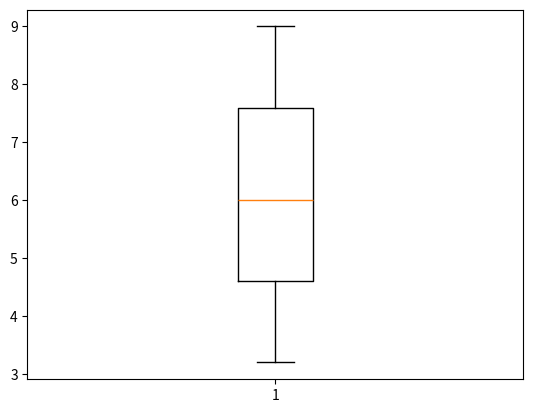
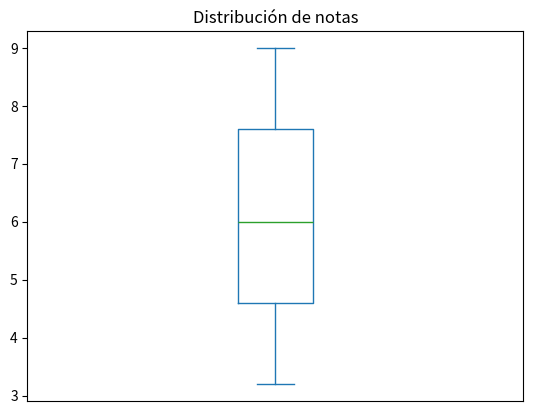

Reproduce these figures in Python, in order.
""" Escribir una función que reciba una serie de Pandas con las notas 
de los alumnos de un curso y devuelva un diagrama de cajas con las notas.
El diagrama debe tener el título “Distribución de notas”. """

import matplotlib.pyplot as plt
import pandas as pd

def diagrama_caja(serie):
    fig, ax = plt.subplots()
    ax.boxplot(serie)
    
    return ax

def diagrama_caja_notas(notas):
    '''Función que construye un diagrama de cajas con las notas de los alumnos de un curso.
    
    Parámetros:
        - notas: Es una serie de Pandas con las notas de los alumnos.
    '''
    # Definimos la figura y los ejes del gráfico con Matplotlib
    fig, ax = plt.subplots()
    # Dibujamos los sectores con las verntas a partir de la serie
    notas.plot(kind = 'box', ax = ax)
    # Eliminamos las marcas del eje x 
    plt.xticks([])
    # 
    # Añadimos el título
    plt.title('Distribución de notas')
    # Devolvemos el objeto con los ejes y el gráfico que contienten
    return ax
    
notas = [4, 8, 7.5, 6, 5.5, 5.2, 3.5, 7.7, 3.2, 9, 6.8]
s_notas = pd.Series(notas)
diagrama_caja(s_notas)  
diagrama_caja_notas(s_notas) 
plt.show()